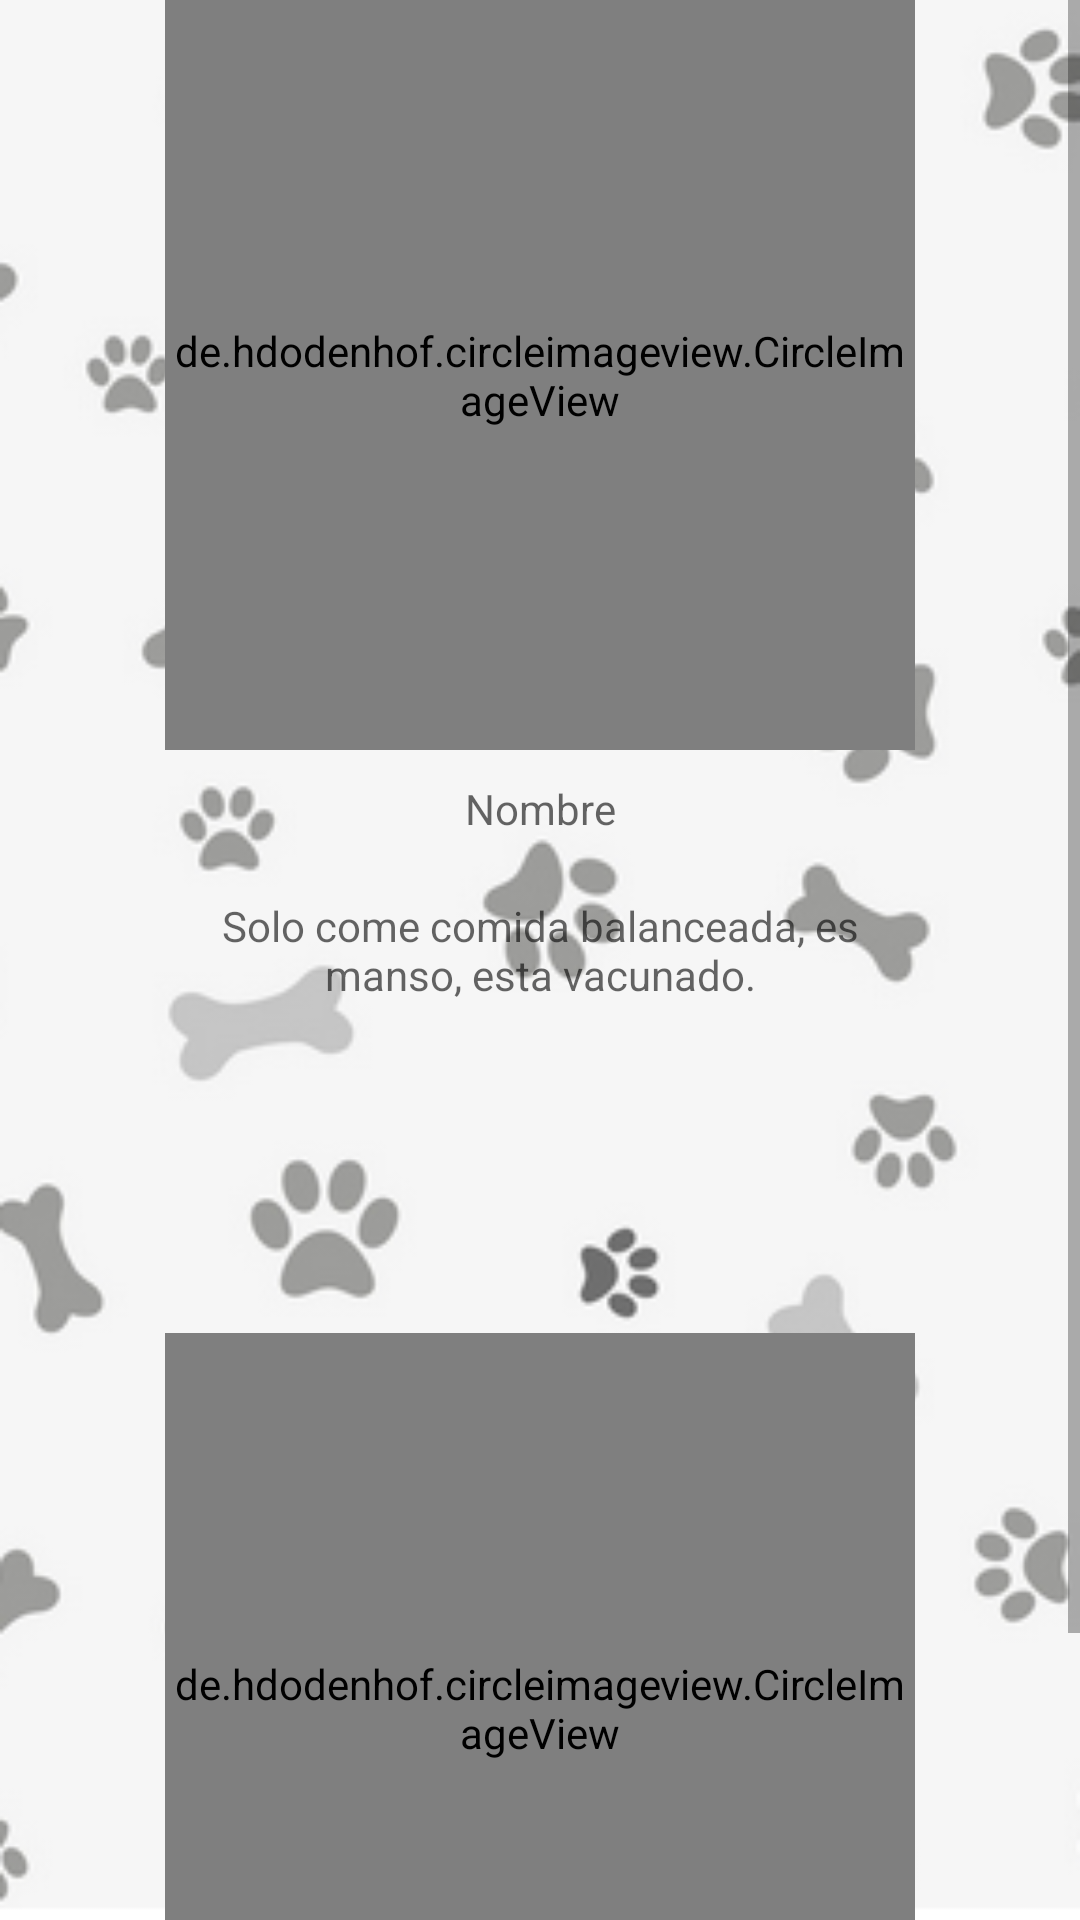

Reconstruct the res/layout file that produces this screen, plus the resources it refers to.
<!-- AndroidManifest.xml: application theme AppTheme -->
<!-- res/layout/perfil_mascota.xml -->
<?xml version="1.0" encoding="utf-8"?>
<ScrollView xmlns:android="http://schemas.android.com/apk/res/android"
    android:layout_width="match_parent"
    android:layout_height="match_parent"
    android:background="@drawable/background">

    <LinearLayout xmlns:android="http://schemas.android.com/apk/res/android"
        android:layout_width="match_parent"
        android:layout_height="match_parent"
        xmlns:app="http://schemas.android.com/apk/res-auto"
        android:orientation="vertical"
        android:gravity="center"
        >

        <de.hdodenhof.circleimageview.CircleImageView
            xmlns:app="http://schemas.android.com/apk/res-auto"
            android:id="@+id/rounded_pet_image"
            android:layout_width="250dp"
            android:layout_height="250dp"
            android:src="@drawable/dog_footprint"
            app:civ_border_width="5dp"
            app:civ_border_color="#FF000000"/>

        <TextView
            android:id="@+id/txt_nombre"
            android:layout_width="250dp"
            android:layout_height="wrap_content"
            android:layout_margin="10dp"
            android:gravity="center"
            android:hint="Nombre"
            android:backgroundTint="@color/colorPrimaryDark"
            >
        </TextView>

        <TextView
            android:id="@+id/txt_descripcion"
            android:layout_width="250dp"
            android:layout_height="wrap_content"
            android:layout_margin="10dp"
            android:gravity="center"
            android:hint="Solo come comida balanceada, es manso, esta vacunado."
            android:backgroundTint="@color/colorPrimaryDark"
            >
        </TextView>

        <ImageView
            android:id="@+id/btn_ver_direccion"
            android:layout_width="100dp"
            android:layout_height="100dp"
            android:src="@drawable/maps_icon"
            />

        <de.hdodenhof.circleimageview.CircleImageView
            xmlns:app="http://schemas.android.com/apk/res-auto"
            android:id="@+id/rounded_owner_image"
            android:layout_width="250dp"
            android:layout_height="250dp"
            android:src="@drawable/dog_footprint"
            app:civ_border_width="5dp"
            app:civ_border_color="#FF000000"/>

        <TextView
            android:id="@+id/txt_nombre_duenio"
            android:layout_width="250dp"
            android:layout_height="wrap_content"
            android:layout_margin="10dp"
            android:gravity="center"
            android:hint="Nombre"
            android:backgroundTint="@color/colorPrimaryDark"
            />

        <de.hdodenhof.circleimageview.CircleImageView
            android:id="@+id/whatsappButton_profile"
            android:layout_width="match_parent"
            android:layout_height="match_parent"
            android:src="@drawable/whatsapp"
            app:civ_border_color="#FF000000"/>

    </LinearLayout>
</ScrollView>
<!-- resources referenced by this layout -->
<resources>
  <color name="colorPrimaryDark">#00574B</color>
  <!-- drawable background: png bitmap (drawable, 59175 bytes) -->
  <style name="AppTheme" parent="Theme.AppCompat.Light.DarkActionBar">
          
          <item name="colorPrimary">@color/colorPrimary</item>
          <item name="colorPrimaryDark">@color/colorPrimaryDark</item>
          <item name="colorAccent">@color/colorAccent</item>
          <item name="windowActionBar">false</item>
          <item name="windowNoTitle">true</item>
      </style>
  <color name="colorPrimary">#008577</color>
  <color name="colorAccent">#D81B60</color>
</resources>
